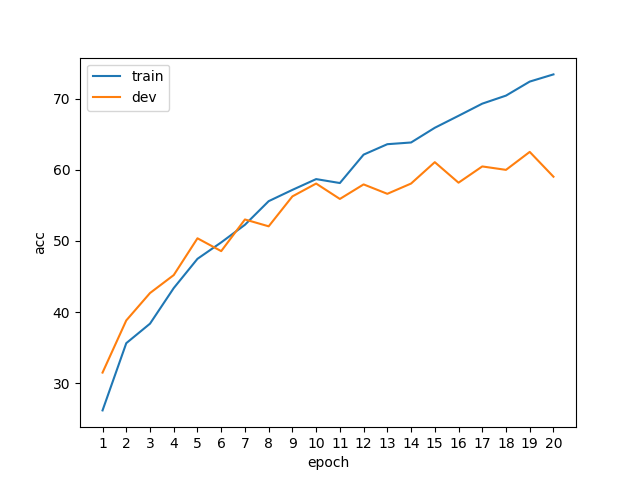

The file beside this chart, header and first rows:
epoch, phase, acc
1, train, 26.18
1, dev, 31.49
2, train, 35.62
2, dev, 38.82
3, train, 38.37
3, dev, 42.67
4, train, 43.37
4, dev, 45.19
5, train, 47.48
5, dev, 50.36
6, train, 49.78
6, dev, 48.56
7, train, 52.26
7, dev, 53
8, train, 55.58
8, dev, 52.04
9, train, 57.16
9, dev, 56.25
10, train, 58.68
10, dev, 58.05
11, train, 58.12
11, dev, 55.89
12, train, 62.12
12, dev, 57.93
13, train, 63.58
13, dev, 56.61
14, train, 63.82
14, dev, 58.05
15, train, 65.89
15, dev, 61.06
16, train, 67.57
16, dev, 58.17
17, train, 69.28
17, dev, 60.46
18, train, 70.41
18, dev, 59.98
19, train, 72.38
19, dev, 62.5
20, train, 73.39
20, dev, 59.01
